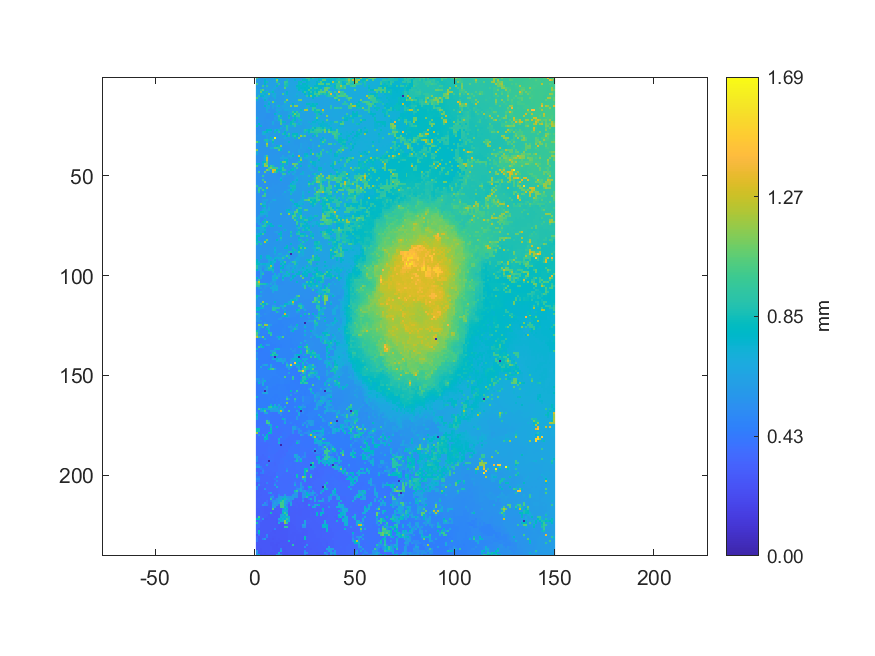

Values plotted in this chart, from the file beside it:
0.984255382236012, 0.605438556181259, 0.605093510891176, 0.60518022862281, 0.67805142056101, 0.624640600419863, 0.629640105853159, 0.629260373470422, 0.628709944079099, 0.753505888083696, 0.753877405102383, 0.617529746425818, 0.61673559456769, 0.61062153807833, 0.610971147459552, 0.615196583035731, 0.614809548107172, 0.628768364445674, 0.627437475469638, 0.627155414637269, 0.631314214482823, 0.632214253255368, 0.642067213205524, 0.64196041347288
0.5985, 0.5988, 0.6051, 0.6039, 0.7731, 0.6251, 0.6327, 0.632, 0.6306, 0.6298, 1.145, 0.7528, 0.6101, 0.6079, 0.6088, 0.8564, 0.6298, 0.6285, 0.6355, 0.7613, 0.6374, 0.6404, 0.6403, 0.8066
0.5981, 0.5984, 0.6001, 0.6181, 0.7738, 0.8524, 0.6296, 0.6303, 0.6282, 0.6285, 0.9708, 0.6093, 0.6075, 0.6065, 0.9618, 0.9262, 0.6372, 0.6379, 0.6374, 0.6372, 0.638, 0.8286, 0.8227, 0.6748
0.9883, 0.599, 0.6047, 0.6187, 0.7718, 0.6273, 0.6255, 0.6249, 0.6247, 0.6289, 0.6277, 0.9089, 0.6034, 0.6042, 0.9111, 0.8627, 0.6998, 0.6383, 0.6375, 0.6363, 0.6375, 0.8257, 0.6774, 0.8101
0.5964, 0.5984, 0.6056, 0.9749, 0.616, 0.9205, 0.6251, 0.6244, 0.6269, 0.6275, 0.8289, 0.605, 0.6031, 0.6027, 0.8707, 0.8643, 0.6377, 0.6398, 0.6375, 0.6352, 0.8144, 0.7661, 0.7622, 0.7594
0.598, 0.5976, 0.5974, 0.6244, 0.6334, 0.6374, 0.6243, 0.6242, 0.6251, 0.7048, 0.6077, 0.6032, 0.6031, 0.6067, 1.042, 0.6259, 0.6382, 0.6402, 0.6405, 0.6348, 0.7346, 0.8159, 0.7664, 0.7654
0.6592, 0.5984, 0.9113, 1.049, 0.6153, 0.6383, 0.6429, 0.6436, 0.7094, 0.6136, 0.6062, 0.6018, 0.6067, 0.6069, 0.6236, 0.6251, 0.6383, 0.639, 0.6398, 0.6414, 0.6493, 0.8152, 0.7335, 0.7534
0.6558, 0.6117, 1.072, 0.7513, 0.7349, 0.8585, 0.6429, 0.7136, 0.8231, 0.6114, 0.6059, 0.6065, 0.6048, 0.6068, 0.6662, 0.7767, 0.6428, 0.643, 0.644, 0.6407, 0.6422, 0.6509, 0.656, 0.8103
0.6215, 0.6407, 0.7121, 0.7027, 0.748, 0.6232, 1.102, 0.6281, 0.6555, 0.718, 0.6051, 0.6056, 0.606, 1.018, 0.6681, 0.7601, 0.6425, 0.6441, 0.6455, 0.6437, 0.7027, 0.6552, 0.6584, 0.6573
0.6405, 0.9009, 0.7638, 0.7573, 0.7043, 0.6974, 0.6973, 0.5954, 0.6941, 0.7137, 0.6039, 0.6037, 0.6047, 0.6072, 0.6501, 0.6483, 0.6422, 0.6416, 0.6456, 0.6445, 0.7282, 0.6521, 0.6558, 0.6561
1.024, 0.6316, 0.5647, 0.6528, 0.7069, 0.6936, 0.5864, 0.5951, 0.5938, 0.712, 0.5983, 0.6019, 0.6051, 0.6076, 0.6627, 0.651, 0.6461, 0.6398, 0.6448, 0.6456, 0.6497, 0.6566, 0.6575, 0.6563
0.7213, 0.5676, 0.5638, 0.5637, 0.8056, 0.6474, 0.5834, 0.6057, 0.6015, 0.5964, 0.5985, 0.5989, 0.6028, 0.6046, 0.6564, 1.159, 0.6465, 0.6458, 0.6468, 0.6473, 0.6512, 1.069, 1.101, 0.6551
0.5658, 0.5664, 0.5638, 0.5565, 0.6112, 0.6115, 0.7191, 0.6206, 1.104, 0.7257, 0.5984, 0.5992, 0.6043, 0.6044, 0.9309, 0.644, 0.6451, 0.6437, 0.6448, 0.6455, 0.6766, 0.6522, 0.6519, 0.6518
0.5647, 0.5567, 0.5556, 0.555, 0.6117, 0.6136, 0.764, 0.6079, 0.6299, 0.5771, 0.612, 0.6127, 0.603, 0.6035, 0.6643, 0.6526, 0.6502, 0.6416, 0.7979, 0.6442, 0.6495, 0.6489, 0.6492, 0.6484
0.5585, 0.5566, 0.5553, 0.5515, 0.779, 0.644, 0.6543, 0.57, 0.6521, 0.6142, 0.7053, 0.8382, 0.6196, 0.663, 0.6506, 0.65, 0.6516, 1.154, 0.637, 1.134, 1.143, 0.6452, 0.6443, 0.6434
0.5579, 0.5551, 0.554, 0.5511, 0.554, 0.7052, 0.6439, 0.5586, 0.6244, 0.5675, 0.6232, 0.6209, 0.622, 0.6252, 0.6504, 0.6513, 0.6506, 0.6524, 0.6376, 0.6397, 0.6408, 0.6427, 0.6434, 0.6406
0.5555, 0.5526, 0.5529, 0.5531, 0.5552, 0.6647, 0.5573, 0.5566, 0.5642, 0.5649, 0.7126, 0.6273, 0.63, 0.5985, 0.6972, 0.6776, 0.6788, 0.6705, 0.6646, 0.6627, 0.6396, 0.6409, 0.8289, 0.6379
0.5562, 0.5503, 0.5548, 0.5553, 0.5539, 0.6242, 0.6305, 0.5553, 0.5637, 0.5643, 0.6204, 0.7255, 0.5963, 0.5956, 0.6008, 0.6, 0.634, 0.6324, 0.9589, 0.7725, 0.9477, 0.6333, 0.6334, 0.6894
0.5547, 0.554, 0.5546, 0.5544, 0.5544, 0.5423, 0.5436, 0.5466, 0.5459, 0.766, 0.6702, 0.6269, 0.5949, 0.5954, 0.5986, 0.5972, 0.6754, 0.7037, 0.8285, 1.109, 0.8573, 0.9424, 0.631, 0.6309
0.5556, 0.5546, 0.5534, 0.5526, 0.5517, 0.5424, 0.543, 0.5468, 0.5462, 0.5619, 0.6303, 0.9373, 0.8284, 0.594, 0.5961, 0.5953, 0.8175, 0.5819, 0.924, 0.8138, 0.944, 0.9435, 0.6271, 0.6275
0.7231, 0.555, 0.5546, 0.5516, 0.5506, 0.5415, 0.5425, 0.5459, 0.5452, 0.637, 0.5676, 0.8676, 0.6747, 0.5951, 0.596, 0.5955, 0.8556, 0.5832, 0.5873, 0.7889, 0.6152, 0.8514, 0.6256, 0.6292
0.5573, 0.5543, 0.5533, 0.5538, 0.551, 0.5517, 0.5518, 0.5477, 0.5471, 0.6089, 0.605, 0.8449, 0.9772, 0.5937, 0.595, 0.5898, 0.5885, 0.5833, 0.846, 0.7983, 0.5994, 0.6746, 0.8537, 0.6257
0.5538, 0.5539, 0.5542, 0.5545, 0.5514, 0.5522, 0.5543, 0.5515, 0.6771, 0.5606, 0.5609, 0.599, 0.9755, 0.7626, 0.7538, 0.5888, 0.5879, 0.8069, 0.8482, 0.6438, 0.5983, 0.6743, 0.6446, 0.6262
0.5512, 0.7977, 0.553, 0.5533, 0.5503, 0.5511, 0.5539, 0.5605, 0.6758, 0.5623, 0.5612, 0.5603, 1.024, 0.6081, 0.5868, 0.5874, 0.6423, 0.816, 0.9252, 0.9106, 0.6907, 0.7432, 0.6852, 0.6227
0.8419, 0.5401, 0.7592, 0.55, 0.5503, 0.5514, 0.5564, 0.562, 0.5615, 0.5634, 0.5618, 0.5604, 0.5586, 0.6728, 0.7452, 0.8981, 0.6587, 0.7242, 0.6924, 0.9094, 0.6188, 0.6179, 0.6176, 0.622
0.5419, 0.5398, 0.5403, 0.5455, 0.5476, 0.551, 0.5574, 0.5613, 0.5606, 0.5623, 0.5602, 0.5594, 0.6983, 0.6105, 0.6118, 0.8963, 0.6184, 0.6177, 0.6203, 0.6203, 0.6201, 0.6192, 0.6184, 0.6212
0.5419, 0.5394, 0.5406, 0.5434, 0.5468, 0.7869, 0.7703, 0.7787, 0.5727, 0.6816, 0.8237, 0.6969, 0.6004, 0.6043, 0.6098, 0.8939, 0.6183, 0.6178, 0.6202, 0.6201, 0.6205, 0.6193, 0.6174, 0.6322
0.5403, 0.5439, 0.5434, 0.7126, 0.847, 0.769, 0.647, 0.6469, 0.5724, 0.836, 0.5934, 0.885, 0.5986, 0.6015, 0.8147, 0.6144, 0.6174, 0.6171, 0.6198, 0.6196, 0.6188, 0.6188, 0.6182, 0.6644
0.5448, 0.5525, 0.553, 0.7042, 0.7094, 0.6091, 0.6042, 0.6027, 0.6076, 0.6109, 0.5934, 0.5939, 0.5941, 0.8684, 0.8148, 0.6126, 0.9205, 0.6199, 0.8093, 0.8071, 0.806, 0.6243, 0.6744, 0.6631
0.5965, 0.5538, 0.5541, 0.5557, 0.5578, 0.637, 0.5994, 0.6031, 0.6081, 0.6084, 0.5951, 0.5937, 0.5931, 0.5989, 0.5997, 0.7882, 0.8574, 0.6081, 0.8482, 0.9077, 0.8078, 0.6378, 1.185, 0.9294
0.5613, 0.5548, 0.5536, 0.5555, 0.5552, 0.6209, 0.5742, 0.8459, 0.6298, 1.684, 0.591, 0.5936, 0.5922, 0.5983, 0.6983, 0.6061, 0.6056, 0.6059, 0.6047, 0.8328, 0.6041, 1.076, 0.5934, 0.5935
0.5767, 0.5525, 0.5521, 0.5554, 0.8728, 0.8745, 0.722, 0.602, 0.9646, 0.5893, 0.5893, 0.5907, 0.5918, 0.5924, 0.5966, 0.6057, 0.6047, 0.6022, 0.6013, 0.5826, 0.582, 0.5823, 0.5935, 0.5929
1.073, 0.8483, 0.5603, 0.5618, 0.615, 0.8988, 0.5747, 0.605, 0.8178, 0.5872, 0.5881, 0.5901, 0.5908, 0.5911, 0.6001, 0.6021, 0.7688, 0.6001, 0.5866, 0.583, 0.5831, 0.5822, 0.5919, 0.5929
0.5711, 0.5666, 0.5628, 0.5623, 0.5625, 1.217, 0.5734, 0.5737, 0.653, 0.5878, 0.5872, 0.5877, 0.5883, 0.5874, 0.5994, 0.6057, 0.5866, 0.5863, 0.5856, 0.583, 0.5838, 0.5808, 0.6399, 0.6076
0.5704, 0.5654, 0.5639, 0.5623, 0.5623, 1.055, 0.571, 0.5735, 0.5988, 0.5959, 0.7642, 0.7378, 1.145, 0.5777, 0.5799, 0.5834, 0.5862, 0.5857, 0.591, 0.5867, 0.5856, 0.5833, 0.6361, 0.6077
0.5694, 0.5652, 0.5607, 0.5607, 0.5623, 0.5633, 0.5641, 0.7007, 0.6888, 0.9672, 0.9656, 0.8853, 0.7322, 0.578, 0.5792, 0.5825, 0.5832, 0.5879, 0.5903, 0.5887, 0.5845, 0.5866, 0.6365, 0.6074
1.135, 0.5594, 0.5596, 0.5597, 0.5602, 0.5616, 0.5632, 0.5627, 0.5635, 0.5638, 0.5641, 1.034, 0.7575, 0.5785, 0.5796, 0.5821, 0.5829, 0.5882, 0.5895, 0.5875, 0.5785, 0.6244, 0.6042, 0.6066
0.6895, 0.5578, 0.5589, 0.5522, 0.5541, 0.5602, 0.5616, 0.5633, 0.563, 0.5629, 0.5641, 0.5668, 0.5656, 0.567, 0.5737, 0.5755, 0.9796, 0.5842, 0.585, 0.581, 0.5782, 0.6586, 0.6058, 0.6038
0.6918, 0.5488, 0.5545, 0.5516, 0.5515, 0.5595, 0.5603, 0.5688, 0.5622, 0.5635, 0.564, 0.5657, 0.5661, 0.5652, 0.5732, 0.5743, 0.5823, 0.5863, 0.6865, 0.5801, 0.5794, 0.5992, 0.6046, 0.6036
0.5478, 0.5491, 0.5494, 0.5519, 0.6784, 1.02, 0.5691, 0.57, 0.5694, 0.5718, 0.5748, 0.5732, 0.5697, 0.6586, 0.5738, 0.5747, 0.652, 0.6509, 0.8002, 0.5796, 0.5808, 1.264, 0.6038, 0.6024
0.5479, 0.5485, 0.5487, 0.5792, 0.6842, 1.276, 0.5697, 0.5689, 0.5697, 0.5709, 0.5733, 0.5755, 0.659, 0.6582, 0.6532, 0.6512, 0.5804, 0.6496, 0.5789, 0.5784, 0.5755, 0.7801, 0.9752, 0.6056
0.5477, 0.5488, 0.5499, 0.5559, 0.678, 1.268, 0.5699, 0.569, 0.5703, 0.5719, 0.5738, 0.5734, 0.5665, 0.5866, 0.7793, 0.7781, 0.578, 0.576, 0.5779, 0.578, 0.5861, 0.6127, 1.136, 0.6059
0.5531, 0.5492, 0.5487, 0.7628, 0.7607, 1.085, 0.5703, 0.57, 0.5721, 0.5736, 0.5717, 0.5699, 0.8276, 1.081, 1.091, 0.7728, 0.5743, 0.5731, 0.5773, 0.5779, 0.6373, 0.8727, 0.7787, 0.6048
0.7674, 0.8117, 0.539, 0.7137, 1.151, 1.043, 0.5695, 0.5703, 0.5735, 0.573, 0.5718, 0.5701, 0.5698, 0.8317, 0.5893, 0.7722, 0.5692, 0.5708, 1.111, 1.076, 1.034, 0.5957, 0.5975, 0.5986
1.013, 0.5388, 0.5395, 0.7545, 1.158, 1.195, 0.7538, 0.9883, 0.8804, 0.5717, 0.5712, 0.569, 0.7409, 0.8318, 0.5616, 0.6109, 0.5679, 0.5696, 0.5747, 1.043, 0.6755, 0.5935, 0.7824, 0.5984
0.5363, 0.5386, 0.5383, 0.5436, 0.5477, 0.5487, 0.9904, 1.106, 0.9803, 0.9722, 0.9659, 0.6119, 0.7455, 0.9694, 0.5612, 0.5797, 0.5666, 0.5775, 0.8356, 0.6717, 0.9597, 0.5857, 0.5881, 0.5872
0.5362, 0.5384, 0.5427, 0.542, 0.5483, 1.147, 0.9896, 0.6147, 1.295, 1.295, 0.807, 0.765, 0.7846, 0.9704, 0.9577, 0.5794, 0.5792, 0.801, 0.8254, 0.6685, 0.5839, 0.5866, 0.5879, 0.5866
0.5339, 1.008, 0.5448, 0.5444, 1.097, 0.5574, 0.5585, 0.5576, 1.295, 1.014, 0.8462, 0.5337, 0.7224, 0.7312, 0.5848, 0.5906, 0.8051, 0.6184, 0.5805, 0.681, 0.586, 0.586, 0.5849, 0.7315
0.5414, 0.5417, 0.5447, 0.5439, 0.5552, 0.5615, 0.5575, 0.5574, 0.5523, 0.5526, 0.532, 0.5315, 0.5322, 0.972, 0.9589, 0.5544, 0.6337, 0.5583, 0.706, 0.6159, 0.5833, 0.5852, 0.7293, 0.7196
0.5417, 0.5418, 0.5418, 0.9618, 0.5465, 0.548, 0.5471, 0.5518, 0.5512, 0.5512, 0.5438, 0.532, 0.532, 0.6532, 0.597, 0.5783, 0.5599, 0.5598, 0.5585, 0.6112, 0.6048, 0.6094, 0.6023, 0.6058
0.5418, 0.5404, 0.5294, 0.553, 0.5478, 0.5482, 0.5475, 0.547, 0.5496, 0.5483, 0.5444, 0.5424, 0.6908, 0.5824, 0.5551, 0.5608, 0.5607, 0.5595, 0.5583, 0.611, 0.6844, 0.6015, 0.6021, 0.6057
0.5419, 0.5309, 0.5291, 0.9738, 0.5465, 0.5473, 0.5467, 0.5466, 0.5474, 0.5457, 0.5444, 0.5586, 0.793, 0.5676, 0.5566, 0.5607, 0.5604, 0.5587, 0.5589, 0.6557, 0.7685, 0.6015, 0.6015, 0.609
0.537, 0.5352, 0.5333, 0.5421, 1.148, 0.5508, 0.5499, 0.5459, 0.5452, 0.5467, 0.5478, 0.5491, 0.5516, 0.5577, 0.5575, 0.5556, 0.559, 0.5871, 0.7511, 0.7059, 0.6651, 0.6024, 0.6074, 0.6084
0.5383, 0.5337, 0.5335, 0.5414, 0.5446, 0.5483, 0.5506, 0.548, 0.554, 0.5469, 0.546, 0.5523, 0.5526, 0.5577, 0.5567, 0.5543, 0.5542, 0.7583, 0.6714, 0.7052, 0.6021, 0.6022, 0.6044, 0.6069
0.9143, 0.5322, 0.5329, 0.544, 0.5447, 0.5452, 0.5496, 0.5484, 0.5559, 0.5546, 0.552, 0.5529, 0.5575, 0.5571, 0.557, 0.5537, 0.6559, 0.8565, 0.8521, 0.8536, 0.6011, 0.6008, 0.6038, 0.6049
0.5421, 0.9365, 0.954, 0.5406, 0.5434, 1.133, 0.5566, 0.5579, 0.5553, 0.5542, 0.552, 0.5522, 0.5576, 0.5571, 0.5592, 0.5638, 0.5676, 0.6818, 0.8477, 0.8471, 0.6007, 0.6019, 0.6023, 0.6051
0.5416, 0.9847, 0.5252, 0.983, 0.7373, 0.564, 0.5574, 0.5585, 0.5575, 0.5465, 0.5528, 0.5522, 0.5556, 0.556, 0.5619, 0.5966, 0.681, 0.7836, 0.8463, 0.6967, 0.6035, 0.602, 0.6002, 0.6047
0.5419, 0.8919, 0.5255, 0.5243, 0.7528, 0.5557, 0.5574, 0.5576, 0.5582, 0.5461, 0.5547, 0.5527, 0.552, 0.5565, 0.6905, 0.584, 0.5863, 0.708, 0.7152, 0.6021, 0.6044, 0.6014, 0.5975, 0.6967
0.5341, 0.5327, 0.5268, 0.5259, 0.9739, 0.5577, 0.5557, 0.5555, 0.554, 0.5604, 0.5544, 0.5525, 0.5519, 0.5985, 0.5811, 0.5823, 0.584, 0.8525, 0.5928, 0.6018, 0.6021, 0.6014, 0.5963, 0.7018
0.5328, 0.5324, 0.5329, 0.9756, 0.9756, 0.5538, 0.557, 0.5551, 0.5607, 0.565, 0.5536, 0.5519, 0.5752, 0.5749, 0.5821, 0.5863, 0.5857, 0.5851, 0.5926, 0.6005, 0.6012, 0.6009, 0.6051, 0.7403
0.5329, 0.5321, 0.5338, 0.5321, 0.5506, 0.549, 0.5575, 0.5596, 0.5615, 0.5664, 0.5745, 0.5742, 0.5748, 0.5746, 0.581, 0.585, 0.5852, 0.5859, 0.5932, 0.6024, 0.6035, 0.6027, 0.6047, 0.7073
... 179 more rows
